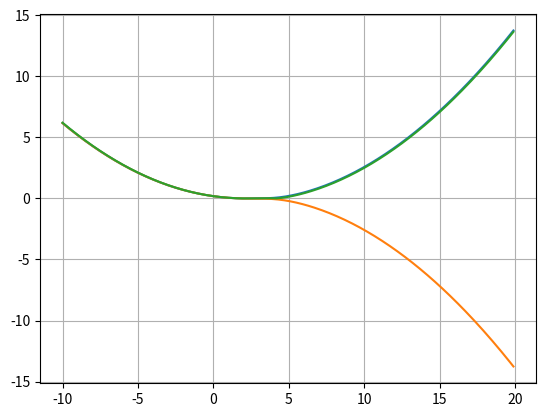
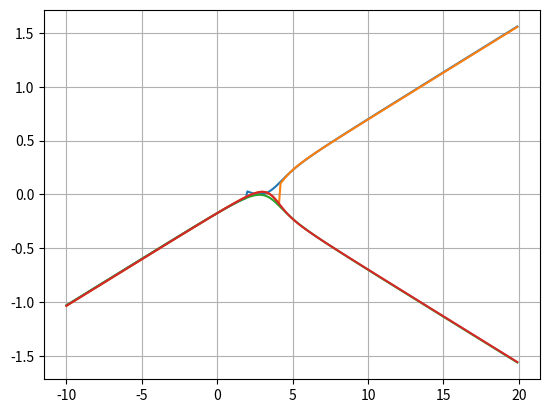

Write the Python code that produced these figures, in order.
import numpy as np
from scipy.optimize import minimize
from math import *
import time
import matplotlib.pyplot as plt

def personal_opt(func, x0, den):
    x = x0
    alpha = 1
    th = 0.01
    counter = 0
    previous_der = func(x)
    for i in range(10000):
        if abs(den([x])) < 1e-15:
            return x, i
        der = func(x)
        x_new = x - alpha*der
        if der != 0:
            if previous_der/der < 0:
                alpha = alpha/2.
                # print("Reduce alpha")

        step = x_new-x
        if step < th:
            counter += 1
        else:
            counter = 0

        x = x_new
        previous_der = der
        if counter > 50:
            return x, i

        # print(i, x, x_new, alpha, step, counter, der)

    return x, i

T = 2.9635930638797627
rho = 1.225
A = 0.017671458676442587
V = 2.6038555117916555
angle = 0.65742676

min_func = lambda x: abs(T - 2 * rho * A * x[0] * np.sqrt((V * np.cos(angle)) ** 2 + (V * np.sin(angle) + x[0]) ** 2))
min_func_extra = lambda Tt, Vt, alpha, x: abs(Tt - 2 * rho * A * x[0] * np.sqrt((Vt * np.cos(alpha)) ** 2 + (Vt * np.sin(alpha) + x[0]) ** 2))
min_func_2 = lambda x: T - 2 * rho * A * x[0] * np.sqrt((V * np.cos(angle)) ** 2 + (V * np.sin(angle) + x[0]) ** 2)
min_func_2_extra = lambda Tt, Vt, alpha, x: Tt - 2 * rho * A * x[0] * np.sqrt((Vt * np.cos(alpha)) ** 2 + (Vt * np.sin(alpha) + x[0]) ** 2)
x0 = np.array([1])
bnds = ((0, 20),)

# Uniform induced velocity and inflow
now_time = time.time()
v0 = minimize(min_func, x0, method='Nelder-Mead', tol=1e-6, options={'disp': False}, bounds=bnds).x[0]
then_time = time.time()
scipy_time = then_time-now_time

der_opt = lambda x: (-2*rho*A*np.sqrt((V*np.cos(angle))**2+(V*np.sin(angle)+x)**2) - \
                     2*rho*A*x*(V*np.sin(angle)+x)/(np.sqrt((V*np.cos(angle))**2+(V*np.sin(angle)+x)**2))) * \
                    min_func_2([x])/min_func([x])

der_opt_extra = lambda Vt, alpha, x: (-2*rho*A*np.sqrt((Vt*np.cos(alpha))**2+(Vt*np.sin(alpha)+x)**2) - \
                     2*rho*A*x*(Vt*np.sin(alpha)+x)/(np.sqrt((Vt*np.cos(alpha))**2+(Vt*np.sin(alpha)+x)**2)))

der_opt_extra_extra = lambda Tt, Vt, alpha, x: (-2*rho*A*np.sqrt((Vt*np.cos(alpha))**2+(Vt*np.sin(alpha)+x)**2) - \
                     2*rho*A*x*(Vt*np.sin(alpha)+x)/(np.sqrt((Vt*np.cos(alpha))**2+(Vt*np.sin(alpha)+x)**2))) * \
                    min_func_2_extra(Tt, Vt, alpha, [x])/min_func_extra(Tt, Vt, alpha, [x])

now_time = time.time()
v0_2 = personal_opt(der_opt, x0, min_func)
then_time = time.time()
personal_time = then_time-now_time
print("scipy_time = ", scipy_time)
print("personal_time = ", personal_time)

x_range = np.arange(-10, 20, 0.1)

plt.figure(5001)
plt.plot(x_range, [der_opt_extra_extra(0.19, 4, radians(-70), i) for i in x_range])
plt.plot(x_range, [der_opt_extra_extra(0.19, 4, radians(-75), i) for i in x_range])
plt.plot(x_range, [der_opt_extra(4, radians(-70), i) for i in x_range])
plt.plot(x_range, [der_opt_extra(4, radians(-75), i) for i in x_range])
plt.grid(True)

plt.figure(5000)
plt.plot(x_range, [min_func_extra(0.19, 4, radians(-70), [i]) for i in x_range])
plt.plot(x_range, [min_func_2_extra(0.19, 4, radians(-70), [i]) for i in x_range])
plt.plot(x_range, [min_func_extra(0.19, 4, radians(-75), [i]) for i in x_range])
plt.grid(True)

print("hola")
#7.411585235595717
#plt.plot(alpha, [min_func_2([i]) for i in alpha])